Run: headless pygame with SDL's dummy video driver; simulated clock (each Clock.tick advances the game by its frame time, no real sleeping); random seed 0; keys injected as events and as key.get_pressed() state; no mouse input.
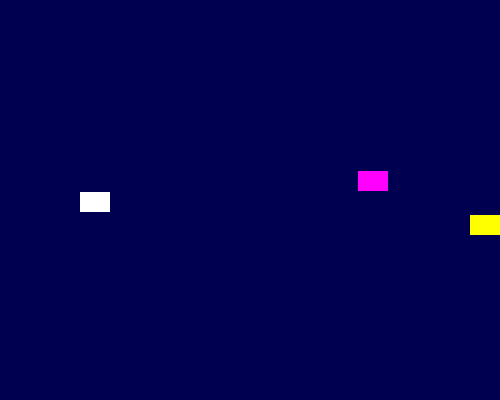
Frame 1 of 4 · flips 1–60 · no input
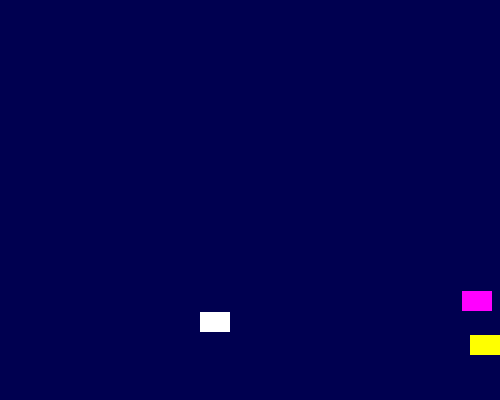
Frame 2 of 4 · flips 61–180 · tapped SPACE, RETURN · held RIGHT (→), D
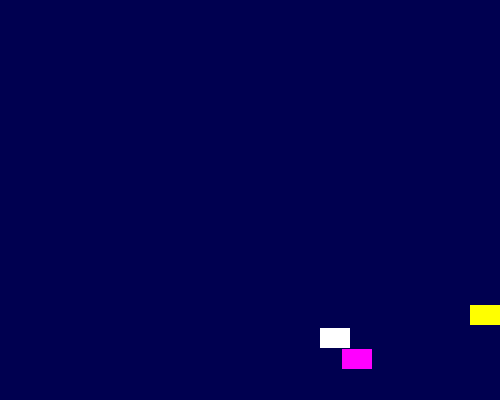
Frame 3 of 4 · flips 181–300 · held DOWN (↓), S
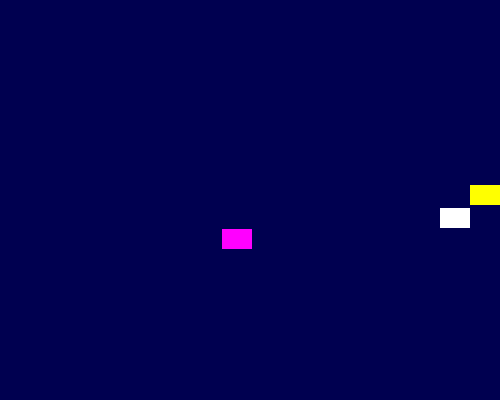
Frame 4 of 4 · flips 301–420 · held LEFT (←), A, UP (↑), W

The pygame program that drew these frames:

import pygame
import random

pygame.init()

SPRITE_COLOR_CHANGE_EVENT = pygame.USEREVENT + 1

YELLOW = pygame.Color("yellow")
MAGENTA = pygame.Color("magenta")
ORANGE = pygame.Color("orange")
WHITE = pygame.Color("white")


class Sprite(pygame.sprite.Sprite):
    def __init__(self, color, height, width):
        super().__init__()
        self.image = pygame.Surface([width, height])
        self.image.fill(color)
        self.rect = self.image.get_rect()
        self.velocity = [random.choice([-1, 1]), random.choice([-1, 1])]

    def update(self):
        self.rect.move_ip(self.velocity)

        boundary_hit = False
        if self.rect.left <= 0 or self.rect.right >= 500:
            self.velocity[0] = -self.velocity[0]
            boundary_hit = True
        if self.rect.top <= 0 or self.rect.bottom >= 400:
            self.velocity[1] = -self.velocity[1]
            boundary_hit = True

        if boundary_hit:
            pygame.event.post(pygame.event.Event(SPRITE_COLOR_CHANGE_EVENT))

    def change_color(self):
        self.image.fill(random.choice([YELLOW, MAGENTA, ORANGE, WHITE]))


all_sprites_list = pygame.sprite.Group()

sp1 = Sprite(WHITE, 20, 30)
sp1.rect.x = random.randint(0, 480)
sp1.rect.y = random.randint(0, 370)
all_sprites_list.add(sp1)

sp2 = Sprite(YELLOW, 20, 30)
sp2.rect.x = random.randint(0, 480)
sp2.rect.y = random.randint(0, 370)
all_sprites_list.add(sp2)

sp3 = Sprite(MAGENTA, 20, 30)
sp3.rect.x = random.randint(0, 480)
sp3.rect.y = random.randint(0, 370)
all_sprites_list.add(sp3)

screen = pygame.display.set_mode((500, 400))
pygame.display.set_caption("Add Sprites")

exit_game = False
clock = pygame.time.Clock()

while not exit_game:
    for event in pygame.event.get():
        if event.type == pygame.QUIT:
            exit_game = True
        elif event.type == SPRITE_COLOR_CHANGE_EVENT:
            sp1.change_color()
            sp2.change_color()
            sp3.change_color()

    all_sprites_list.update()
    screen.fill((0, 0, 80))
    all_sprites_list.draw(screen)

    pygame.display.flip()
    clock.tick(240)

pygame.quit()
